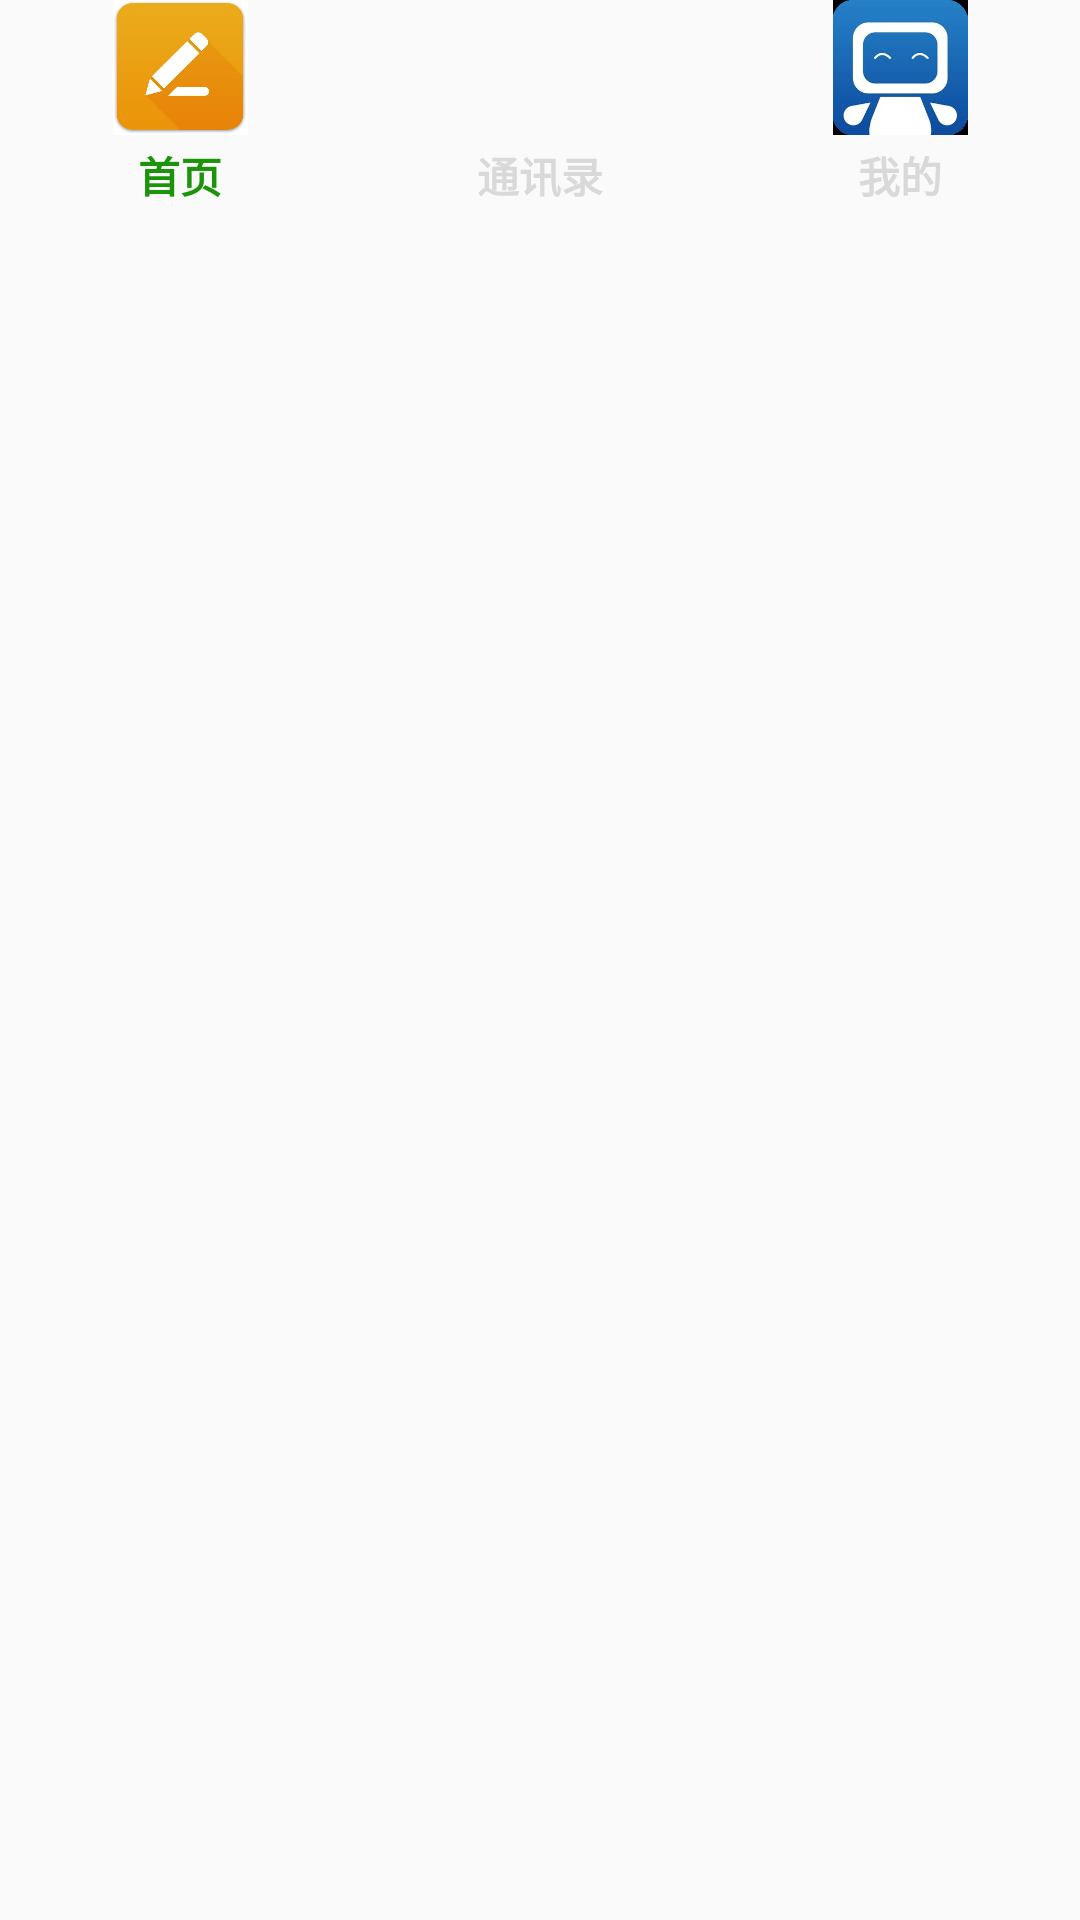

Reconstruct the res/layout file that produces this screen, plus the resources it refers to.
<!-- AndroidManifest.xml: application theme AppTheme -->
<!-- res/layout/activity_bottom.xml -->
<?xml version="1.0" encoding="utf-8"?>
<LinearLayout xmlns:android="http://schemas.android.com/apk/res/android"
    android:layout_width="match_parent"
    android:layout_height="wrap_content">
    //这里是通过底部对weight权重的划分来布局
    <LinearLayout
        android:id="@+id/ll_home"
        android:layout_width="0dp"
        android:layout_height="wrap_content"
        android:layout_weight="1"
        android:gravity="center"
        android:orientation="vertical">

        <ImageView
            android:id="@+id/iv_home"
            android:layout_width="wrap_content"
            android:layout_height="45dp"
            android:src="@drawable/tab_write_pressed" />

        <TextView
            android:id="@+id/tv_home"
            android:layout_width="wrap_content"
            android:layout_height="wrap_content"
            android:layout_marginTop="3dp"
            android:text="首页"
            android:textColor="#1B940A"
            android:textStyle="bold" />
    </LinearLayout>

    <LinearLayout
        android:id="@+id/ll_address"
        android:layout_width="0dp"
        android:layout_height="wrap_content"
        android:layout_weight="1"
        android:gravity="center"
        android:orientation="vertical">

        <ImageView
            android:id="@+id/iv_address"
            android:layout_width="wrap_content"
            android:layout_height="45dp"
            android:src="@drawable/tab_address_pressed" />

        <TextView
            android:id="@+id/tv_address"
            android:layout_width="wrap_content"
            android:layout_height="wrap_content"
            android:layout_marginTop="3dp"
            android:text="通讯录"
            android:textColor="#d9d9d9"
            android:textStyle="bold" />
    </LinearLayout>


    <LinearLayout
        android:id="@+id/ll_setting"
        android:layout_width="0dp"
        android:layout_height="wrap_content"
        android:layout_weight="1"
        android:gravity="center"
        android:orientation="vertical">

        <ImageView
            android:id="@+id/iv_setting"
            android:layout_width="wrap_content"
            android:layout_height="45dp"
            android:src="@drawable/tab_setting_pressed" />

        <TextView
            android:id="@+id/tv_setting"
            android:layout_width="wrap_content"
            android:layout_height="wrap_content"
            android:layout_marginTop="3dp"
            android:text="我的"
            android:textColor="#d9d9d9"
            android:textStyle="bold" />
    </LinearLayout>
</LinearLayout>
<!-- resources referenced by this layout -->
<resources>
  <!-- drawable tab_setting_pressed: jpg bitmap (drawable, 7434 bytes) -->
  <!-- drawable tab_write_pressed: jpg bitmap (drawable, 12170 bytes) -->
  <style name="AppTheme" parent="Theme.AppCompat.Light.DarkActionBar">
          
          <item name="colorPrimary">@color/colorPrimary</item>
          <item name="colorPrimaryDark">@color/colorPrimaryDark</item>
          <item name="colorAccent">@color/colorAccent</item>
      </style>
  <color name="colorPrimary">#3F51B5</color>
  <color name="colorPrimaryDark">#303F9F</color>
  <color name="colorAccent">#FF4081</color>
</resources>
